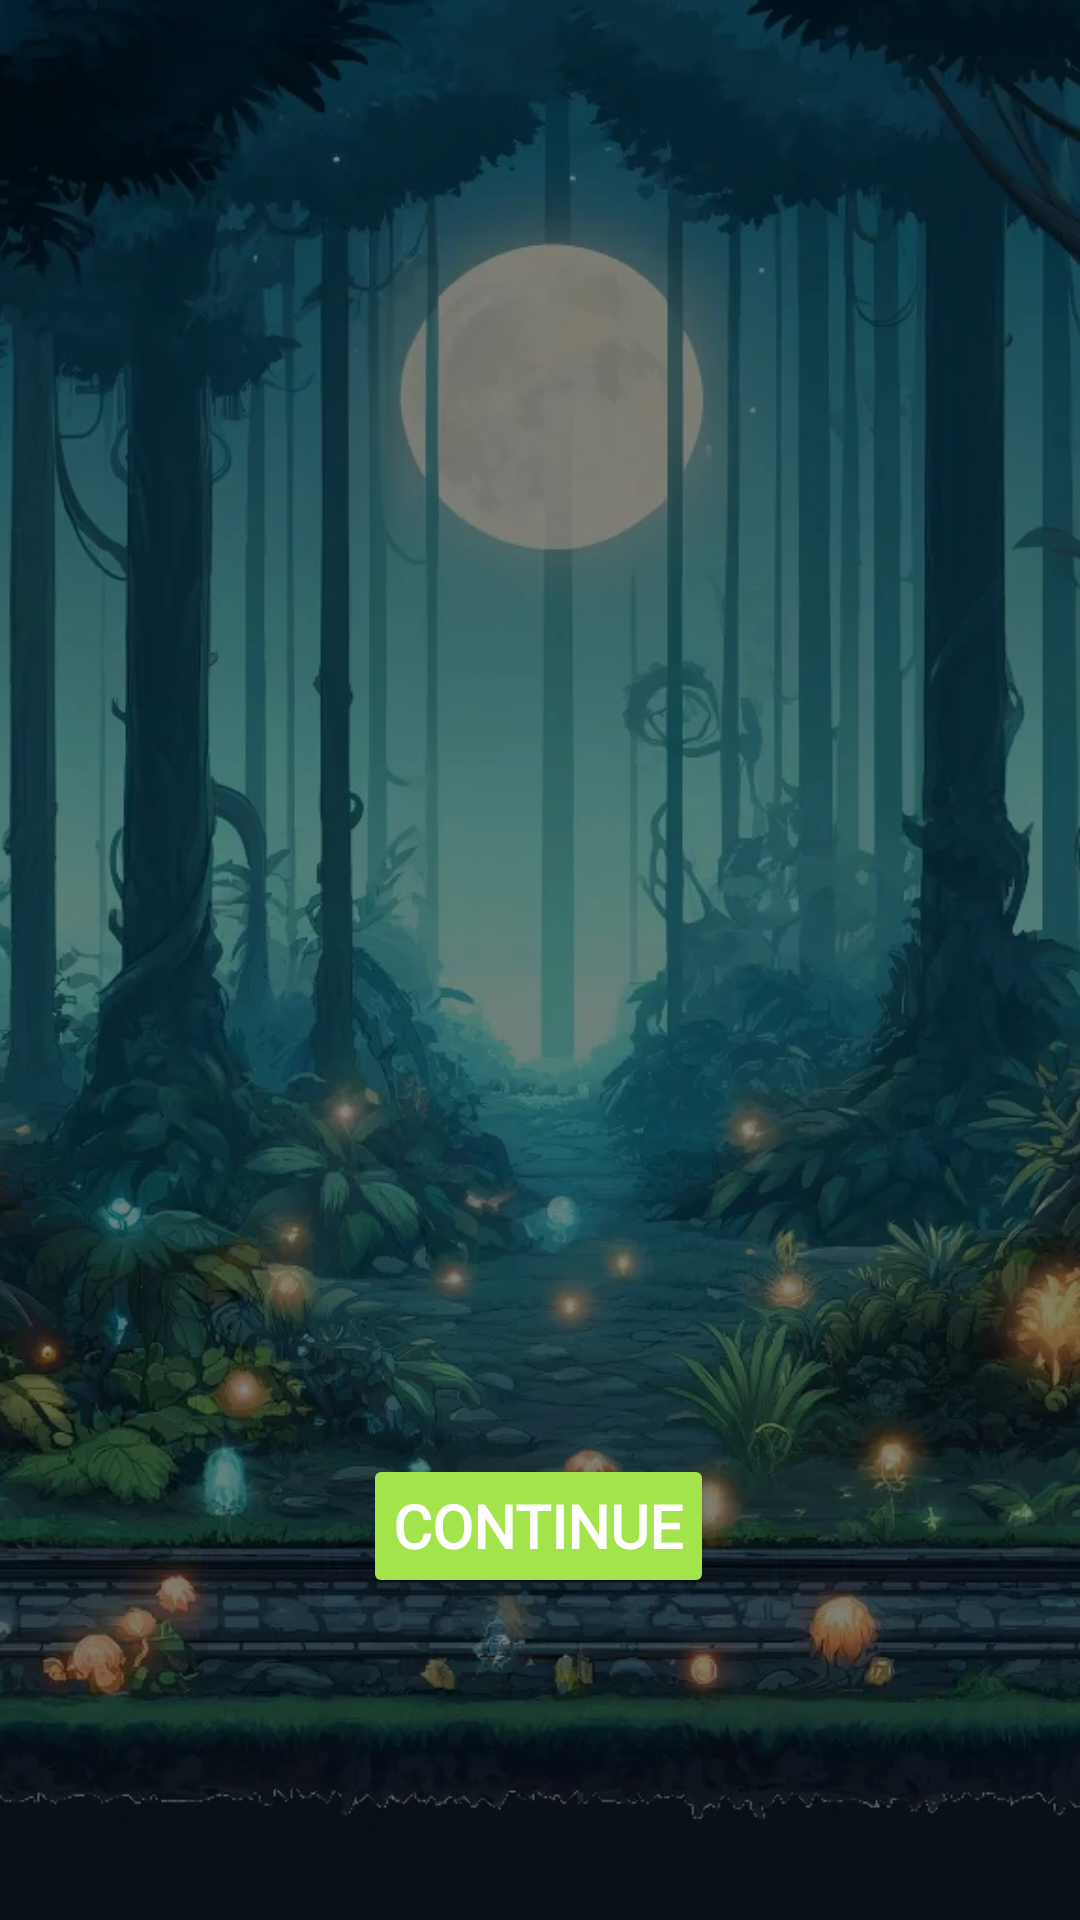

Produce the Android XML layout that renders to this screen, including the resource entries it uses.
<!-- AndroidManifest.xml: application theme Theme.SAES401 -->
<!-- res/layout/activity_resultat.xml -->
<?xml version="1.0" encoding="utf-8"?>
<androidx.constraintlayout.widget.ConstraintLayout xmlns:android="http://schemas.android.com/apk/res/android"
    xmlns:app="http://schemas.android.com/apk/res-auto"
    xmlns:tools="http://schemas.android.com/tools"
    android:id="@+id/main"
    android:layout_width="match_parent"
    android:layout_height="match_parent"
    tools:context=".ResultatActivity">
    <ImageView
        android:id="@+id/imageFond"
        android:layout_width="match_parent"
        android:layout_height="match_parent"
        android:scaleType="centerCrop"
        android:src="@drawable/foretnuitportrait"
        tools:layout_editor_absoluteX="0dp"
        tools:layout_editor_absoluteY="0dp" />

    <TextView
        android:id="@+id/resultatText"
        android:layout_width="360dp"
        android:layout_height="wrap_content"
        android:fontFamily="@font/dpcomic"
        android:gravity="center_horizontal"
        android:text=""
        android:textColor="#A3E34C"
        android:textSize="54sp"
        android:textStyle="bold"
        app:layout_constraintBottom_toBottomOf="parent"
        app:layout_constraintEnd_toEndOf="parent"
        app:layout_constraintHorizontal_bias="0.313"
        app:layout_constraintStart_toStartOf="parent"
        app:layout_constraintTop_toTopOf="parent" />

    <Button
        android:id="@+id/continuButton"
        android:layout_width="wrap_content"
        android:layout_height="wrap_content"
        android:layout_margin="16dp"
        android:backgroundTint="#A3E34C"
        android:fontFamily="@font/dpcomic"
        android:padding="10dp"
        android:text="@string/continuer"
        android:textColor="@color/white"
        android:textSize="20sp"
        android:textStyle="bold"
        app:layout_constraintBottom_toBottomOf="parent"
        app:layout_constraintEnd_toEndOf="parent"
        app:layout_constraintHorizontal_bias="0.497"
        app:layout_constraintStart_toStartOf="parent"
        app:layout_constraintTop_toTopOf="parent"
        app:layout_constraintVertical_bias="0.837" />
</androidx.constraintlayout.widget.ConstraintLayout>
<!-- resources referenced by this layout -->
<resources>
  <!-- drawable foretnuitportrait: webp bitmap (drawable, 92426 bytes) -->
  <string name="continuer">Continue</string>
  <style name="Theme.SAES401" parent="Base.Theme.SAES401" />
  <style name="Base.Theme.SAES401" parent="Theme.Material3.DayNight.NoActionBar">
          
          
      </style>
  <!-- not gathered from this repository: default colours our renderer supplied (Android Studio template values) -->
  <color name="white">#FFFFFFFF</color>
</resources>
